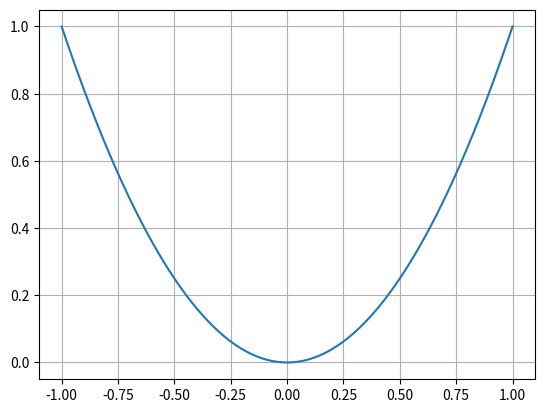

Reproduce this figure in Python.
import matplotlib.pyplot as plt
import numpy as np

x = np.linspace(-1,1,1000)
y = x*x

plt.plot(x,y)
plt.grid(True)
plt.show()